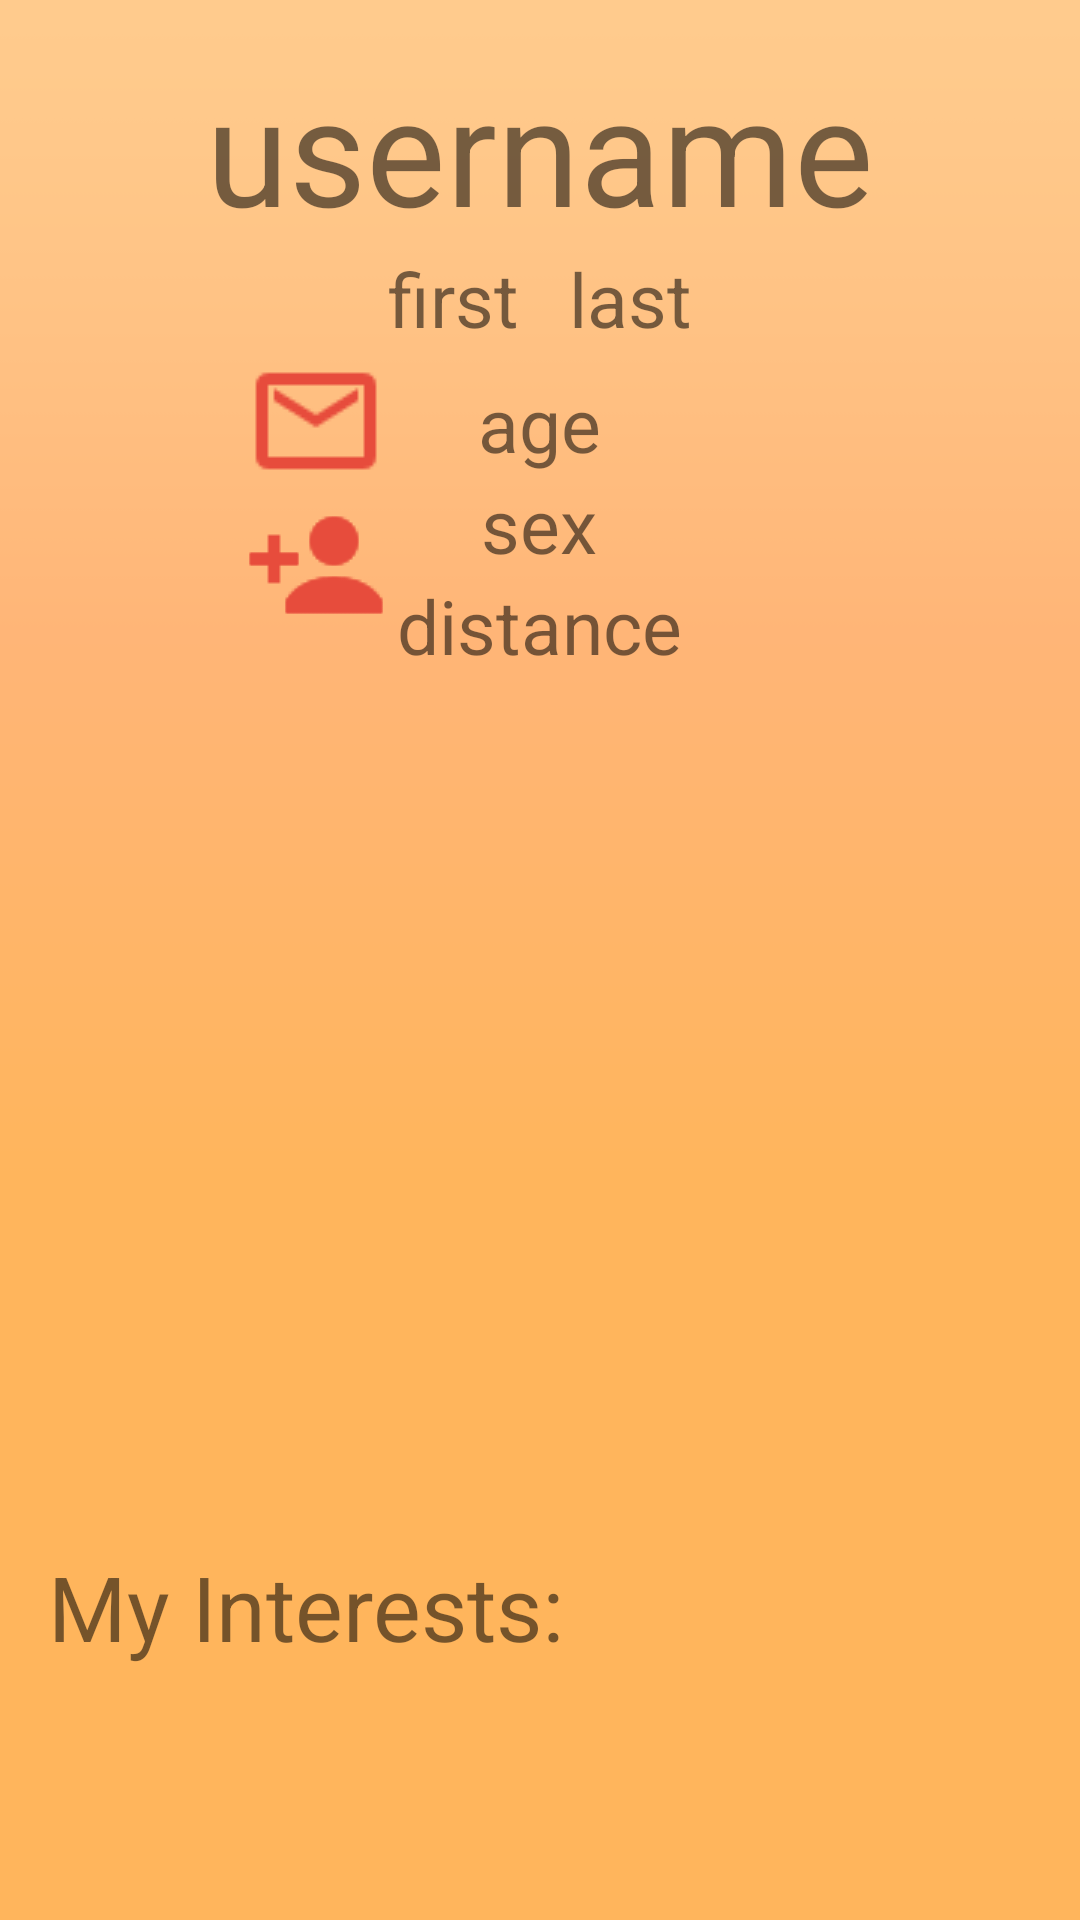

This screen was rendered from an Android layout file. Write that file and the resources it references.
<!-- AndroidManifest.xml: application theme AppTheme -->
<!-- res/layout/activity_user_profile_page.xml -->
<?xml version="1.0" encoding="utf-8"?>
<ScrollView
    android:layout_height="match_parent"
    android:layout_width="match_parent"
    android:fillViewport="true"
    xmlns:android="http://schemas.android.com/apk/res/android" >
    <RelativeLayout xmlns:android="http://schemas.android.com/apk/res/android"
        android:orientation="vertical" android:layout_width="match_parent"
        android:layout_height="match_parent">

        <ImageButton
            android:id="@+id/menu_BTN_UserProfile_page"
            android:layout_width="wrap_content"
            android:layout_height="wrap_content"
            android:layout_alignParentRight="true"
            android:src="@drawable/menu"
            android:clickable="true"
            android:background="?android:selectableItemBackground"/>
        <TextView
            android:id="@+id/myusername_TV_UserProfile_page"
            android:layout_width="wrap_content"
            android:layout_height="wrap_content"
            android:text="username"
            android:textSize="50sp"
            android:layout_marginTop="16dp"
            android:layout_centerHorizontal="true"
            />
        <LinearLayout
            android:id="@+id/myfirstnamelastname_LL_UserProfile_page"
            android:layout_width="wrap_content"
            android:layout_below="@id/myusername_TV_UserProfile_page"
            android:layout_centerHorizontal="true"
            android:layout_height="wrap_content"
            android:orientation="horizontal">
            <TextView
                android:id="@+id/myfirstname_TV_UserProfile_page"
                android:layout_width="wrap_content"
                android:layout_height="wrap_content"
                android:text="first"
                android:textSize="25sp"/>
            <TextView
                android:layout_width="wrap_content"
                android:layout_height="wrap_content"
                android:text="     "/>
            <TextView
                android:id="@+id/mylastname_TV_UserProfile_page"
                android:layout_width="wrap_content"
                android:layout_height="wrap_content"
                android:text="last"
                android:textSize="25sp"/>
        </LinearLayout>
        <LinearLayout
            android:id="@+id/personaldetails_LL_UserProfile_page"
            android:layout_width="wrap_content"
            android:layout_height="wrap_content"
            android:layout_centerHorizontal="true"
            android:orientation="vertical"
            android:layout_marginTop="8dp"
            android:layout_below="@id/myfirstnamelastname_LL_UserProfile_page">

            <TextView
                android:id="@+id/myage_TV_UserProfile_page"
                android:layout_width="wrap_content"
                android:layout_height="wrap_content"
                android:layout_gravity="center"
                android:text="age"
                android:textSize="25sp"/>
            <TextView
                android:id="@+id/mysex_TV_UserProfile_page"
                android:layout_width="wrap_content"
                android:layout_gravity="center"
                android:layout_height="wrap_content"
                android:textSize="25sp"
                android:text="sex"/>
            <TextView
                android:id="@+id/distancebetween_TV_UserProfile_page"
                android:layout_width="wrap_content"
                android:layout_height="wrap_content"
                android:layout_gravity="center"
                android:textSize="25sp"
                android:text="distance"/>
        </LinearLayout>
        <ImageButton
            android:id="@+id/messageUser_BTN_UserProfile_page"
            android:layout_width="wrap_content"
            android:layout_height="wrap_content"
            android:src="@drawable/message"
            android:layout_toLeftOf="@id/myfirstnamelastname_LL_UserProfile_page"
            android:layout_below="@id/myfirstnamelastname_LL_UserProfile_page"
            android:clickable="true"
            android:background="?android:selectableItemBackground"/>
        <ImageButton
            android:id="@+id/addUser_BTN_UserProfile_page"
            android:layout_width="wrap_content"
            android:layout_height="wrap_content"
            android:src="@drawable/adduser"
            android:layout_toLeftOf="@id/myfirstnamelastname_LL_UserProfile_page"
            android:layout_below="@id/messageUser_BTN_UserProfile_page"
            android:clickable="true"
            android:background="?android:selectableItemBackground"/>
        <ImageButton
            android:id="@+id/removeUser_BTN_UserProfile_page"
            android:layout_width="wrap_content"
            android:layout_height="wrap_content"
            android:src="@drawable/removeuser"
            android:layout_toLeftOf="@id/myfirstnamelastname_LL_UserProfile_page"
            android:layout_below="@id/messageUser_BTN_UserProfile_page"
            android:clickable="true"
            android:background="?android:selectableItemBackground"/>

        <ImageView
            android:id="@+id/myphoto_IV_UserProfile_page"
            android:layout_width="250dp"
            android:layout_height="250dp"
            android:layout_centerHorizontal="true"
            android:layout_below="@id/personaldetails_LL_UserProfile_page"
            android:layout_marginTop="32dp"
            android:src="@drawable/profilephoto"/>
        <TextView
            android:id="@+id/myinterests_TV_UserProfile_page"
            android:layout_width="wrap_content"
            android:layout_height="wrap_content"
            android:text="@string/interests_myUserProfile"
            android:layout_marginLeft="16dp"
            android:layout_marginTop="8dp"
            android:layout_below="@id/myphoto_IV_UserProfile_page"
            android:textSize="30sp"
            />
        <ListView
            android:id="@+id/mycategories_LV_UserProfile_page"
            android:layout_width="match_parent"
            android:layout_height="match_parent"
            android:layout_below="@id/myinterests_TV_UserProfile_page"
            android:layout_marginTop="8dp"
            android:layout_marginBottom="2dp"
            android:layout_marginLeft="6dp"
            android:layout_marginRight="6dp"
            ></ListView>

    </RelativeLayout>
</ScrollView>
<!-- resources referenced by this layout -->
<resources>
  <!-- drawable adduser: png bitmap (drawable, 654 bytes) -->
  <!-- drawable message: png bitmap (drawable, 757 bytes) -->
  <!-- drawable removeuser: png bitmap (drawable, 640 bytes) -->
  <string name="interests_myUserProfile">My Interests:</string>
  <style name="AppTheme" parent="Base.Theme.AppCompat.Light.DarkActionBar">
          
          <item name="colorPrimary">@color/colorPrimary</item>
          <item name="colorPrimaryDark">@color/colorPrimaryDark</item>
          <item name="colorAccent">@color/colorAccent</item>
          <item name="android:windowBackground">@drawable/background</item>
          <item name="android:listViewStyle">@style/listviewStyle</item>
          <item name="android:textColorHint">#DDE9ED</item>
  
  
      </style>
  <color name="colorPrimary">#EF6C00</color>
  <color name="colorPrimaryDark">#E65100</color>
  <color name="colorAccent">#ff981d</color>
  <!-- drawable background: png bitmap (drawable, 3707 bytes) -->
  <style name="listviewStyle" parent="android:Widget.ListView">
          <item name="android:textViewStyle">@style/textviewStyle</item>
  
          <item name="android:shadowColor">#000000</item>
          <item name="android:shadowDx">-1</item>
          <item name="android:shadowDy">-1</item>
          <item name="android:shadowRadius">1</item>
      </style>
  <style name="textviewStyle" parent="android:TextAppearance.Widget.TextView">
          <item name="android:textColor">@color/textViewColorLightBLue</item>
      </style>
  <color name="textViewColorLightBLue">#00B8D4</color>
</resources>
